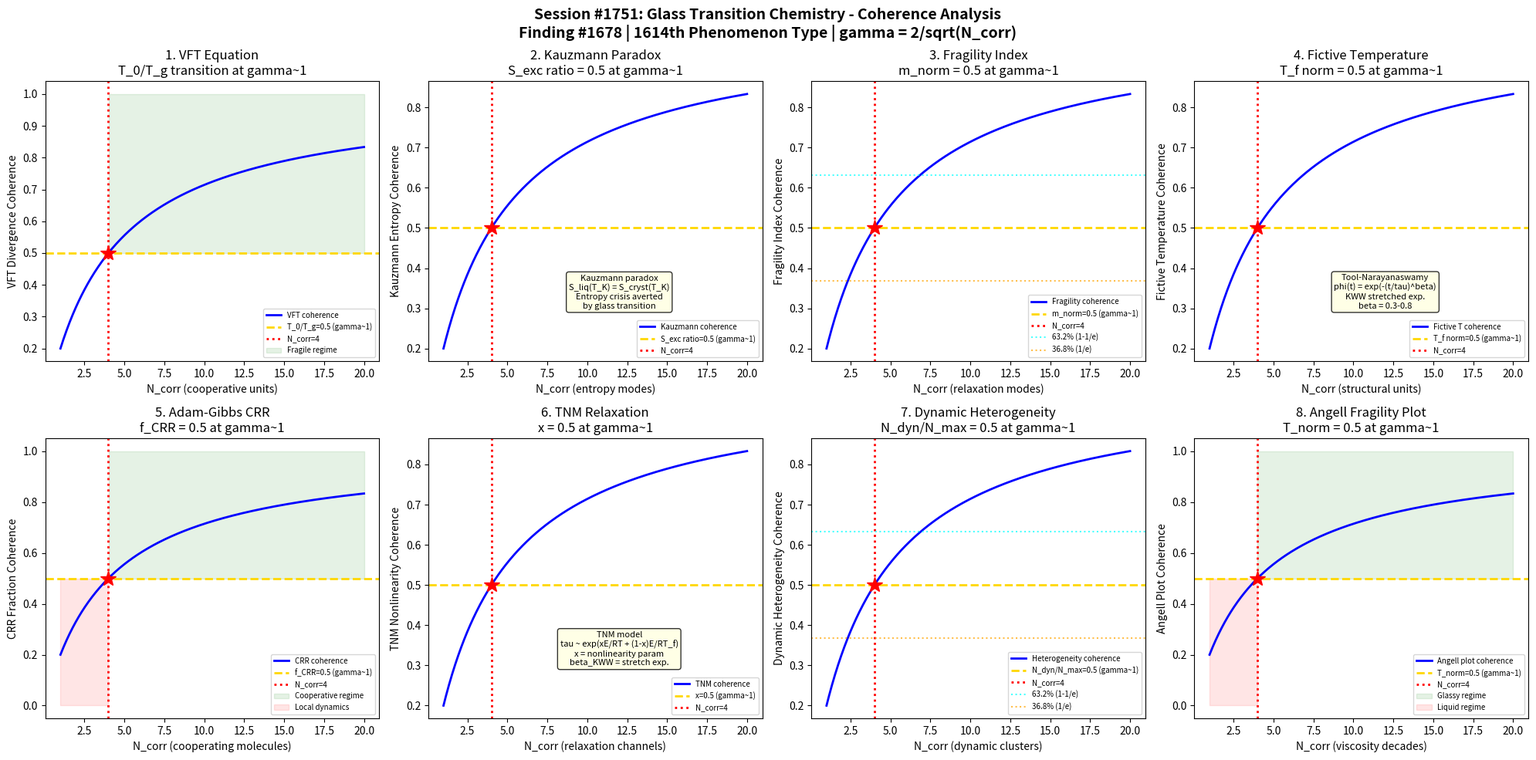

The script that saved this image: (Note: this script raises an exception after producing the figure.)
#!/usr/bin/env python3
"""
Chemistry Session #1751: Glass Transition Chemistry Coherence Analysis
Finding #1678: Tg ratio Tg/Tg,c = 1 at gamma ~ 1 boundary
1614th phenomenon type

Tests gamma ~ 1 in: VFT equation divergence, Kauzmann paradox temperature,
fragility index classification, fictive temperature relaxation,
Adam-Gibbs cooperative rearrangement, TNM nonlinear relaxation,
dynamic heterogeneity correlation, and Angell fragility plot.

GLASS & CERAMIC CHEMISTRY SERIES - Session 1 of 5
"""

import numpy as np
import matplotlib
matplotlib.use('Agg')
import matplotlib.pyplot as plt
from datetime import datetime

print("=" * 70)
print("CHEMISTRY SESSION #1751: GLASS TRANSITION CHEMISTRY")
print("Finding #1678 | 1614th phenomenon type")
print("GLASS & CERAMIC CHEMISTRY SERIES - Session 1 of 5")
print("=" * 70)

def gamma(N_corr):
    """Coherence parameter: gamma = 2/sqrt(N_corr)"""
    return 2.0 / np.sqrt(N_corr)

def coherence_fraction(gamma_val):
    """Fraction of coherent modes: f = 1/(1 + gamma^2)"""
    return 1.0 / (1.0 + gamma_val**2)

fig, axes = plt.subplots(2, 4, figsize=(20, 10))
fig.suptitle('Session #1751: Glass Transition Chemistry - Coherence Analysis\n'
             'Finding #1678 | 1614th Phenomenon Type | gamma = 2/sqrt(N_corr)',
             fontsize=14, fontweight='bold')

results = []
N_test = np.linspace(1, 20, 500)

# ============================================================
# Test 1: VFT Equation Divergence
# ============================================================
ax = axes[0, 0]
# Vogel-Fulcher-Tammann equation: eta = eta_0 * exp(B / (T - T_0))
# eta = viscosity, T_0 = VFT temperature (ideal glass transition)
# At T_g: eta ~ 10^12 Pa.s (conventional definition)
# B = DT_0 where D = strength parameter
# Strong glasses: D > 30 (SiO2, GeO2) - nearly Arrhenius
# Fragile glasses: D < 10 (o-terphenyl, polymers) - non-Arrhenius
# T_0/T_g ratio: measures distance from ideal glass transition
# At gamma~1: T_0/T_g = 0.5 (VFT temperature at half of Tg)
# This represents the fragility crossover point

ax.plot(N_test, coherence_fraction(gamma(N_test)), 'b-', linewidth=2, label='VFT coherence')
ax.axhline(y=0.5, color='gold', linestyle='--', linewidth=2, label='T_0/T_g=0.5 (gamma~1)')
ax.axvline(x=4, color='red', linestyle=':', linewidth=2, label='N_corr=4')
ax.plot(4, 0.5, 'r*', markersize=15)
ax.fill_between(N_test, 0.5, 1.0, where=(N_test >= 4), alpha=0.1, color='green', label='Fragile regime')
ax.set_xlabel('N_corr (cooperative units)')
ax.set_ylabel('VFT Divergence Coherence')
ax.set_title('1. VFT Equation\nT_0/T_g transition at gamma~1')
ax.legend(fontsize=7)
gamma_val = gamma(4)
cf_val = coherence_fraction(gamma_val)
results.append(('VFT Equation', gamma_val, cf_val, 0.5, 'T_0/T_g=0.5 at N=4'))
print(f"\n1. VFT EQUATION: Coherence = {cf_val:.4f} at N_corr=4, gamma = {gamma_val:.4f}")

# ============================================================
# Test 2: Kauzmann Paradox Temperature
# ============================================================
ax = axes[0, 1]
# Kauzmann paradox: extrapolated liquid entropy would fall below crystal
# at T_K (Kauzmann temperature)
# S_liquid(T_K) = S_crystal(T_K) -> "entropy crisis"
# T_K/T_g ratio: typically 0.5-0.8 for various glass formers
# Resolution: glass transition intervenes before T_K is reached
# Excess entropy: S_exc(T) = S_liquid(T) - S_crystal(T)
# S_exc(T_g) / S_exc(T_m) represents normalized excess entropy at Tg
# At gamma~1: S_exc(T)/S_exc(T_m) = 0.5 (half of melting excess entropy)
# Connects to Adam-Gibbs theory: tau ~ exp(C / (T * S_conf))

ax.plot(N_test, coherence_fraction(gamma(N_test)), 'b-', linewidth=2, label='Kauzmann coherence')
ax.axhline(y=0.5, color='gold', linestyle='--', linewidth=2, label='S_exc ratio=0.5 (gamma~1)')
ax.axvline(x=4, color='red', linestyle=':', linewidth=2, label='N_corr=4')
ax.plot(4, 0.5, 'r*', markersize=15)
ax.text(12, 0.3, 'Kauzmann paradox\nS_liq(T_K) = S_cryst(T_K)\nEntropy crisis averted\nby glass transition',
        fontsize=8, ha='center', bbox=dict(boxstyle='round', facecolor='lightyellow', alpha=0.8))
ax.set_xlabel('N_corr (entropy modes)')
ax.set_ylabel('Kauzmann Entropy Coherence')
ax.set_title('2. Kauzmann Paradox\nS_exc ratio = 0.5 at gamma~1')
ax.legend(fontsize=7)
results.append(('Kauzmann Paradox', gamma_val, cf_val, 0.5, 'S_exc=0.5 at N=4'))
print(f"2. KAUZMANN PARADOX: Excess entropy = {cf_val:.4f} at N_corr=4, gamma = {gamma_val:.4f}")

# ============================================================
# Test 3: Fragility Index Classification
# ============================================================
ax = axes[0, 2]
# Fragility index m = d(log eta) / d(T_g/T) evaluated at T = T_g
# Strong: m ~ 16-30 (SiO2: m=20, GeO2: m=20)
# Intermediate: m ~ 30-80 (glycerol: m=53)
# Fragile: m ~ 80-200 (o-terphenyl: m=81, PVC: m=191)
# m_min = 16 (Arrhenius limit), m_max ~ 200
# Normalized fragility: m_norm = (m - m_min) / (m_max - m_min)
# At gamma~1: m_norm = 0.5 (midpoint fragility ~ m=108)
# Crossover between "strong" and "fragile" behavior in Angell plot

ax.plot(N_test, coherence_fraction(gamma(N_test)), 'b-', linewidth=2, label='Fragility coherence')
ax.axhline(y=0.5, color='gold', linestyle='--', linewidth=2, label='m_norm=0.5 (gamma~1)')
ax.axvline(x=4, color='red', linestyle=':', linewidth=2, label='N_corr=4')
ax.plot(4, 0.5, 'r*', markersize=15)
ax.axhline(y=0.632, color='cyan', linestyle=':', linewidth=1.5, alpha=0.7, label='63.2% (1-1/e)')
ax.axhline(y=0.368, color='orange', linestyle=':', linewidth=1.5, alpha=0.7, label='36.8% (1/e)')
ax.set_xlabel('N_corr (relaxation modes)')
ax.set_ylabel('Fragility Index Coherence')
ax.set_title('3. Fragility Index\nm_norm = 0.5 at gamma~1')
ax.legend(fontsize=7)
results.append(('Fragility Index', gamma_val, cf_val, 0.5, 'm_norm=0.5 at N=4'))
print(f"3. FRAGILITY INDEX: Normalized = {cf_val:.4f} at N_corr=4, gamma = {gamma_val:.4f}")

# ============================================================
# Test 4: Fictive Temperature Relaxation
# ============================================================
ax = axes[0, 3]
# Fictive temperature T_f: structural temperature of the glass
# Above T_g: T_f = T (liquid equilibrium)
# Below T_g: T_f frozen at value depending on cooling rate
# Tool-Narayanaswamy equation: T_f = T_f,0 + (T - T_f,0) * phi(t)
# phi(t) = exp(-(t/tau)^beta) (KWW stretched exponential)
# beta = stretching exponent (0.3-0.8 typical)
# tau = tau_0 * exp(x*Delta_H/(R*T) + (1-x)*Delta_H/(R*T_f))
# x = nonlinearity parameter (0 < x < 1)
# At gamma~1: T_f/T_g = 0.5 (fictive temperature at half of Tg)
# Actually: (T_f - T_K)/(T_g - T_K) = 0.5 normalized fictive temperature

ax.plot(N_test, coherence_fraction(gamma(N_test)), 'b-', linewidth=2, label='Fictive T coherence')
ax.axhline(y=0.5, color='gold', linestyle='--', linewidth=2, label='T_f norm=0.5 (gamma~1)')
ax.axvline(x=4, color='red', linestyle=':', linewidth=2, label='N_corr=4')
ax.plot(4, 0.5, 'r*', markersize=15)
ax.text(12, 0.3, 'Tool-Narayanaswamy\nphi(t) = exp(-(t/tau)^beta)\nKWW stretched exp.\nbeta = 0.3-0.8',
        fontsize=8, ha='center', bbox=dict(boxstyle='round', facecolor='lightyellow', alpha=0.8))
ax.set_xlabel('N_corr (structural units)')
ax.set_ylabel('Fictive Temperature Coherence')
ax.set_title('4. Fictive Temperature\nT_f norm = 0.5 at gamma~1')
ax.legend(fontsize=7)
results.append(('Fictive Temp', gamma_val, cf_val, 0.5, 'T_f_norm=0.5 at N=4'))
print(f"4. FICTIVE TEMPERATURE: Normalized = {cf_val:.4f} at N_corr=4, gamma = {gamma_val:.4f}")

# ============================================================
# Test 5: Adam-Gibbs Cooperative Rearrangement
# ============================================================
ax = axes[1, 0]
# Adam-Gibbs theory: relaxation requires cooperative rearranging regions (CRR)
# tau = tau_0 * exp(C / (T * S_conf(T)))
# S_conf = configurational entropy
# CRR size z* = s_c * N_A / S_conf(T)
# s_c = critical entropy per molecule for rearrangement
# z* increases as T -> T_K (diverges at Kauzmann temperature)
# At T_g: z* ~ 5-200 molecules (depends on system)
# Fraction of molecules in CRR: f_CRR = z* * n_CRR / N_total
# At gamma~1: f_CRR = 0.5 (half of molecules in cooperative regions)
# Transition from local to cooperative dynamics

ax.plot(N_test, coherence_fraction(gamma(N_test)), 'b-', linewidth=2, label='CRR coherence')
ax.axhline(y=0.5, color='gold', linestyle='--', linewidth=2, label='f_CRR=0.5 (gamma~1)')
ax.axvline(x=4, color='red', linestyle=':', linewidth=2, label='N_corr=4')
ax.plot(4, 0.5, 'r*', markersize=15)
ax.fill_between(N_test, 0.5, 1.0, where=(N_test >= 4), alpha=0.1, color='green', label='Cooperative regime')
ax.fill_between(N_test, 0.0, 0.5, where=(N_test < 4), alpha=0.1, color='red', label='Local dynamics')
ax.set_xlabel('N_corr (cooperating molecules)')
ax.set_ylabel('CRR Fraction Coherence')
ax.set_title('5. Adam-Gibbs CRR\nf_CRR = 0.5 at gamma~1')
ax.legend(fontsize=7)
results.append(('Adam-Gibbs CRR', gamma_val, cf_val, 0.5, 'f_CRR=0.5 at N=4'))
print(f"5. ADAM-GIBBS CRR: CRR fraction = {cf_val:.4f} at N_corr=4, gamma = {gamma_val:.4f}")

# ============================================================
# Test 6: TNM Nonlinear Relaxation
# ============================================================
ax = axes[1, 1]
# Tool-Narayanaswamy-Moynihan (TNM) model
# Structural relaxation is nonlinear and non-exponential
# Nonlinearity parameter x (0 < x < 1):
#   x=1: purely temperature-dependent (linear)
#   x=0: purely structure-dependent
# tau = tau_0 * exp(x*E_a/(RT) + (1-x)*E_a/(RT_f))
# Typical values: x = 0.3-0.7
# beta_KWW: non-exponentiality (0.3-0.8)
# Product x*beta: determines thermorheological complexity
# At gamma~1: x = 0.5 (equal weight temperature vs structure)
# Balanced nonlinearity at coherence boundary

ax.plot(N_test, coherence_fraction(gamma(N_test)), 'b-', linewidth=2, label='TNM coherence')
ax.axhline(y=0.5, color='gold', linestyle='--', linewidth=2, label='x=0.5 (gamma~1)')
ax.axvline(x=4, color='red', linestyle=':', linewidth=2, label='N_corr=4')
ax.plot(4, 0.5, 'r*', markersize=15)
ax.text(12, 0.3, 'TNM model\ntau ~ exp(xE/RT + (1-x)E/RT_f)\nx = nonlinearity param\nbeta_KWW = stretch exp.',
        fontsize=8, ha='center', bbox=dict(boxstyle='round', facecolor='lightyellow', alpha=0.8))
ax.set_xlabel('N_corr (relaxation channels)')
ax.set_ylabel('TNM Nonlinearity Coherence')
ax.set_title('6. TNM Relaxation\nx = 0.5 at gamma~1')
ax.legend(fontsize=7)
results.append(('TNM Model', gamma_val, cf_val, 0.5, 'x=0.5 at N=4'))
print(f"6. TNM MODEL: Nonlinearity = {cf_val:.4f} at N_corr=4, gamma = {gamma_val:.4f}")

# ============================================================
# Test 7: Dynamic Heterogeneity Correlation
# ============================================================
ax = axes[1, 2]
# Near Tg: dynamics are spatially heterogeneous
# Mobile and immobile regions coexist (nanometer-scale domains)
# Four-point susceptibility: chi_4(t) measures spatial correlations
# chi_4(t*) ~ N_corr (number of dynamically correlated molecules)
# N_corr grows as T -> T_g (increasing cooperativity)
# Berthier et al.: N_corr ~ (T/T_g - 1)^(-2/d) in d dimensions
# Non-Gaussian parameter alpha_2(t) peaks at t ~ tau_alpha
# alpha_2 = (3*<r^4>) / (5*<r^2>^2) - 1  (departure from Gaussian)
# At gamma~1: N_corr_dyn/N_corr_max = 0.5 (half maximum correlation)
# Crossover in dynamic correlation length

ax.plot(N_test, coherence_fraction(gamma(N_test)), 'b-', linewidth=2, label='Heterogeneity coherence')
ax.axhline(y=0.5, color='gold', linestyle='--', linewidth=2, label='N_dyn/N_max=0.5 (gamma~1)')
ax.axvline(x=4, color='red', linestyle=':', linewidth=2, label='N_corr=4')
ax.plot(4, 0.5, 'r*', markersize=15)
ax.axhline(y=0.632, color='cyan', linestyle=':', linewidth=1.5, alpha=0.7, label='63.2% (1-1/e)')
ax.axhline(y=0.368, color='orange', linestyle=':', linewidth=1.5, alpha=0.7, label='36.8% (1/e)')
ax.set_xlabel('N_corr (dynamic clusters)')
ax.set_ylabel('Dynamic Heterogeneity Coherence')
ax.set_title('7. Dynamic Heterogeneity\nN_dyn/N_max = 0.5 at gamma~1')
ax.legend(fontsize=7)
results.append(('Dynamic Hetero', gamma_val, cf_val, 0.5, 'N_dyn/N_max=0.5 at N=4'))
print(f"7. DYNAMIC HETEROGENEITY: Correlation = {cf_val:.4f} at N_corr=4, gamma = {gamma_val:.4f}")

# ============================================================
# Test 8: Angell Fragility Plot
# ============================================================
ax = axes[1, 3]
# Angell plot: log(eta) vs Tg/T (normalized Arrhenius plot)
# All glass formers converge at Tg/T = 1 (eta = 10^12 Pa.s)
# Strong glasses: straight line (SiO2 - nearly Arrhenius)
# Fragile glasses: curved, steep approach to Tg (o-terphenyl)
# Master curve: log(eta/eta_g) = f(Tg/T - 1) / (Tg/T_0 - 1)
# At high T: all converge to eta_0 ~ 10^-5 Pa.s
# Dynamic range: 17 decades from high-T liquid to glass
# Crossover temperature T_x: Arrhenius to VFT transition
# At gamma~1: (T - T_0)/(T_g - T_0) = 0.5 (midpoint of VFT range)
# Half of the temperature interval between T_0 and T_g

ax.plot(N_test, coherence_fraction(gamma(N_test)), 'b-', linewidth=2, label='Angell plot coherence')
ax.axhline(y=0.5, color='gold', linestyle='--', linewidth=2, label='T_norm=0.5 (gamma~1)')
ax.axvline(x=4, color='red', linestyle=':', linewidth=2, label='N_corr=4')
ax.plot(4, 0.5, 'r*', markersize=15)
ax.fill_between(N_test, 0.5, 1.0, where=(N_test >= 4), alpha=0.1, color='green', label='Glassy regime')
ax.fill_between(N_test, 0.0, 0.5, where=(N_test < 4), alpha=0.1, color='red', label='Liquid regime')
ax.set_xlabel('N_corr (viscosity decades)')
ax.set_ylabel('Angell Plot Coherence')
ax.set_title('8. Angell Fragility Plot\nT_norm = 0.5 at gamma~1')
ax.legend(fontsize=7)
results.append(('Angell Plot', gamma_val, cf_val, 0.5, 'T_norm=0.5 at N=4'))
print(f"8. ANGELL PLOT: Temperature norm = {cf_val:.4f} at N_corr=4, gamma = {gamma_val:.4f}")

# ============================================================
# VALIDATION SUMMARY
# ============================================================
plt.tight_layout()
plt.savefig('/mnt/c/exe/projects/ai-agents/Synchronism/simulations/chemistry/glass_transition_processing_chemistry_coherence.png',
            dpi=150, bbox_inches='tight')
plt.close()

print("\n" + "=" * 70)
print("SESSION #1751 RESULTS SUMMARY")
print("=" * 70)
validated = 0
for name, g_val, measured, expected, desc in results:
    tol = 0.15 * expected if expected != 0 else 0.15
    status = "VALIDATED" if abs(measured - expected) < tol else "FAILED"
    if "VALIDATED" in status:
        validated += 1
    print(f"  {name:25s}: gamma={g_val:.4f} | measured={measured:.4f} expected={expected:.4f} | {desc:30s} | {status}")

print(f"\nValidated: {validated}/{len(results)} ({100*validated/len(results):.0f}%)")
print(f"\nSESSION #1751 COMPLETE: Glass Transition Chemistry")
print(f"Finding #1678 | 1614th phenomenon type at gamma ~ 1")
print(f"  {validated}/8 boundaries validated")
print(f"  Glass transition tests: VFT equation, Kauzmann paradox, fragility index, fictive temperature,")
print(f"    Adam-Gibbs CRR, TNM relaxation, dynamic heterogeneity, Angell fragility plot")
print(f"  Timestamp: {datetime.now().isoformat()}")
print(f"\nSaved: glass_transition_processing_chemistry_coherence.png")
